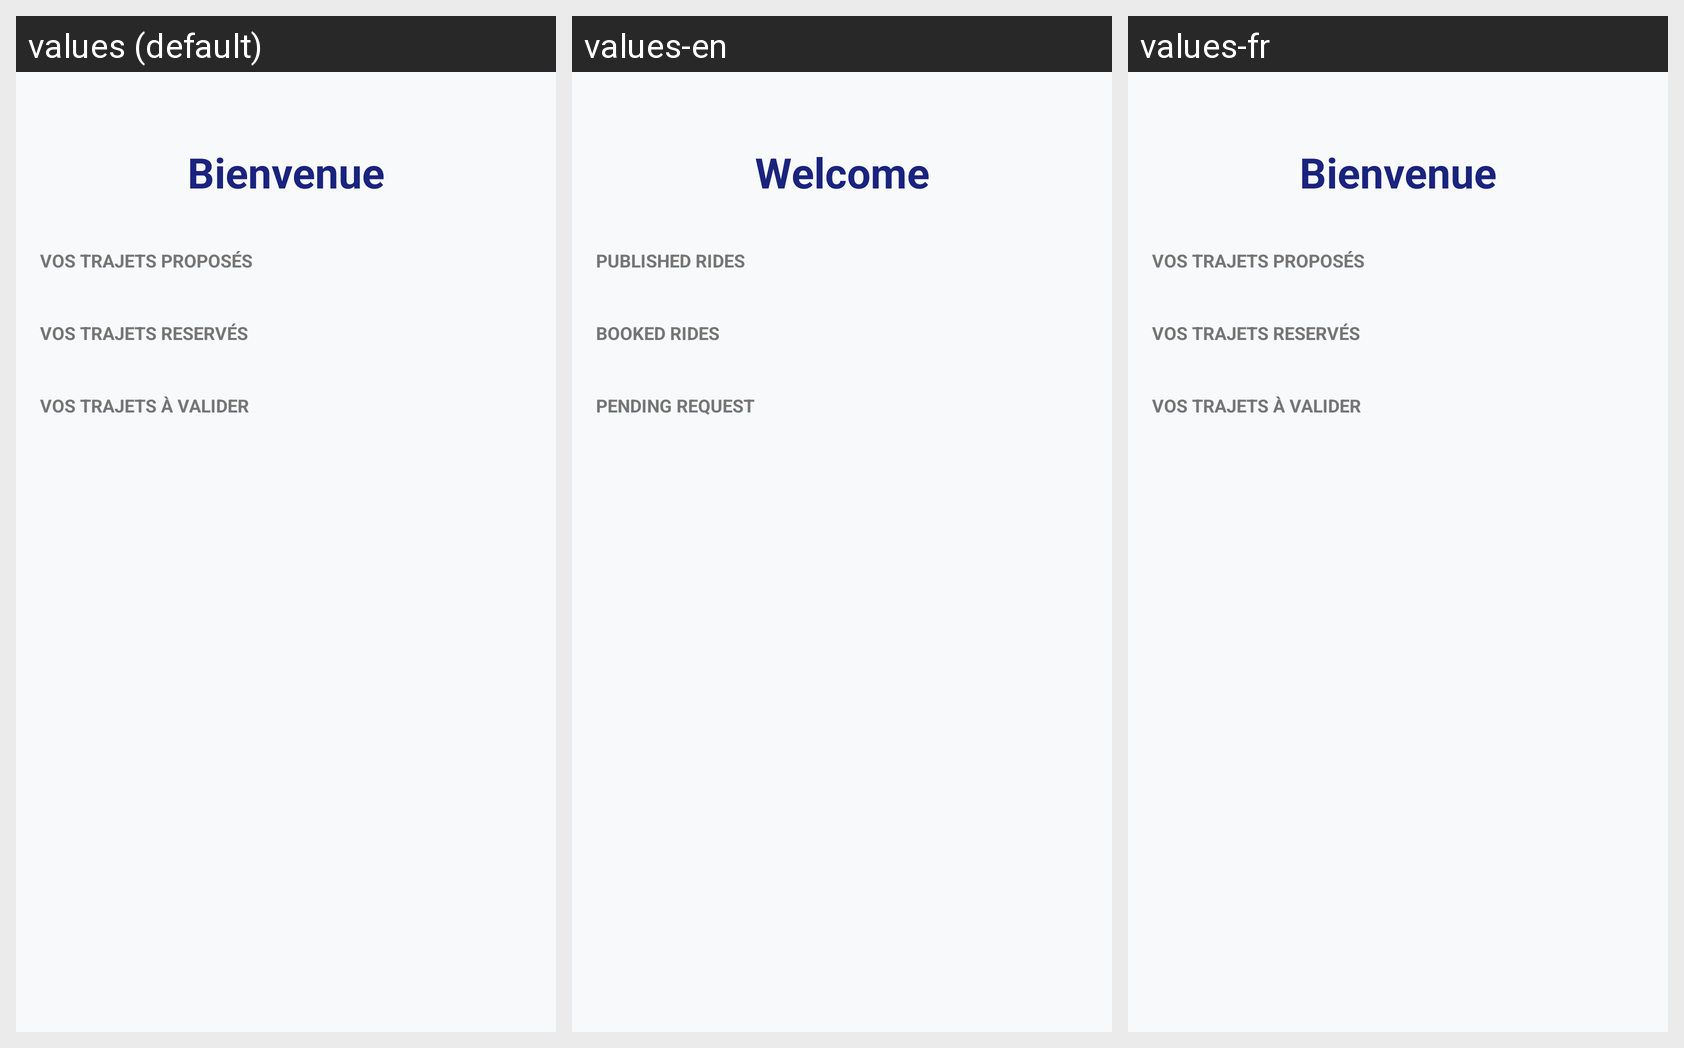

Translations of the strings shown on this Android screen, per locale in the grid:
Android screen res/layout/fragment_home.xml rendered under 3 locales, left to right: values (default), values-en, values-fr. Device: Nexus 5 (rendered at 1080×1920; each locale shown at half size, 540×960, under a caption strip naming it); theme Theme.Cocovoitte.
Strings drawn on this screen, with the default value and each locale's value (text and hints the layout hard-codes, and strings that could not be matched under every locale, appear in the picture but are not listed):

tv_welcome
  values: Bienvenue
  values-en: Welcome
  values-fr: Bienvenue  [not translated; the default value is used]

tv_driveProp
  values: Vos Trajets Proposés
  values-en: Published Rides
  values-fr: Vos Trajets Proposés  [not translated; the default value is used]

tv_driveT
  values: Vos Trajets Reservés
  values-en: Booked Rides
  values-fr: Vos Trajets Reservés  [not translated; the default value is used]

tv_driveV
  values: Vos Trajets à Valider
  values-en: Pending Request
  values-fr: Vos Trajets à Valider  [not translated; the default value is used]
